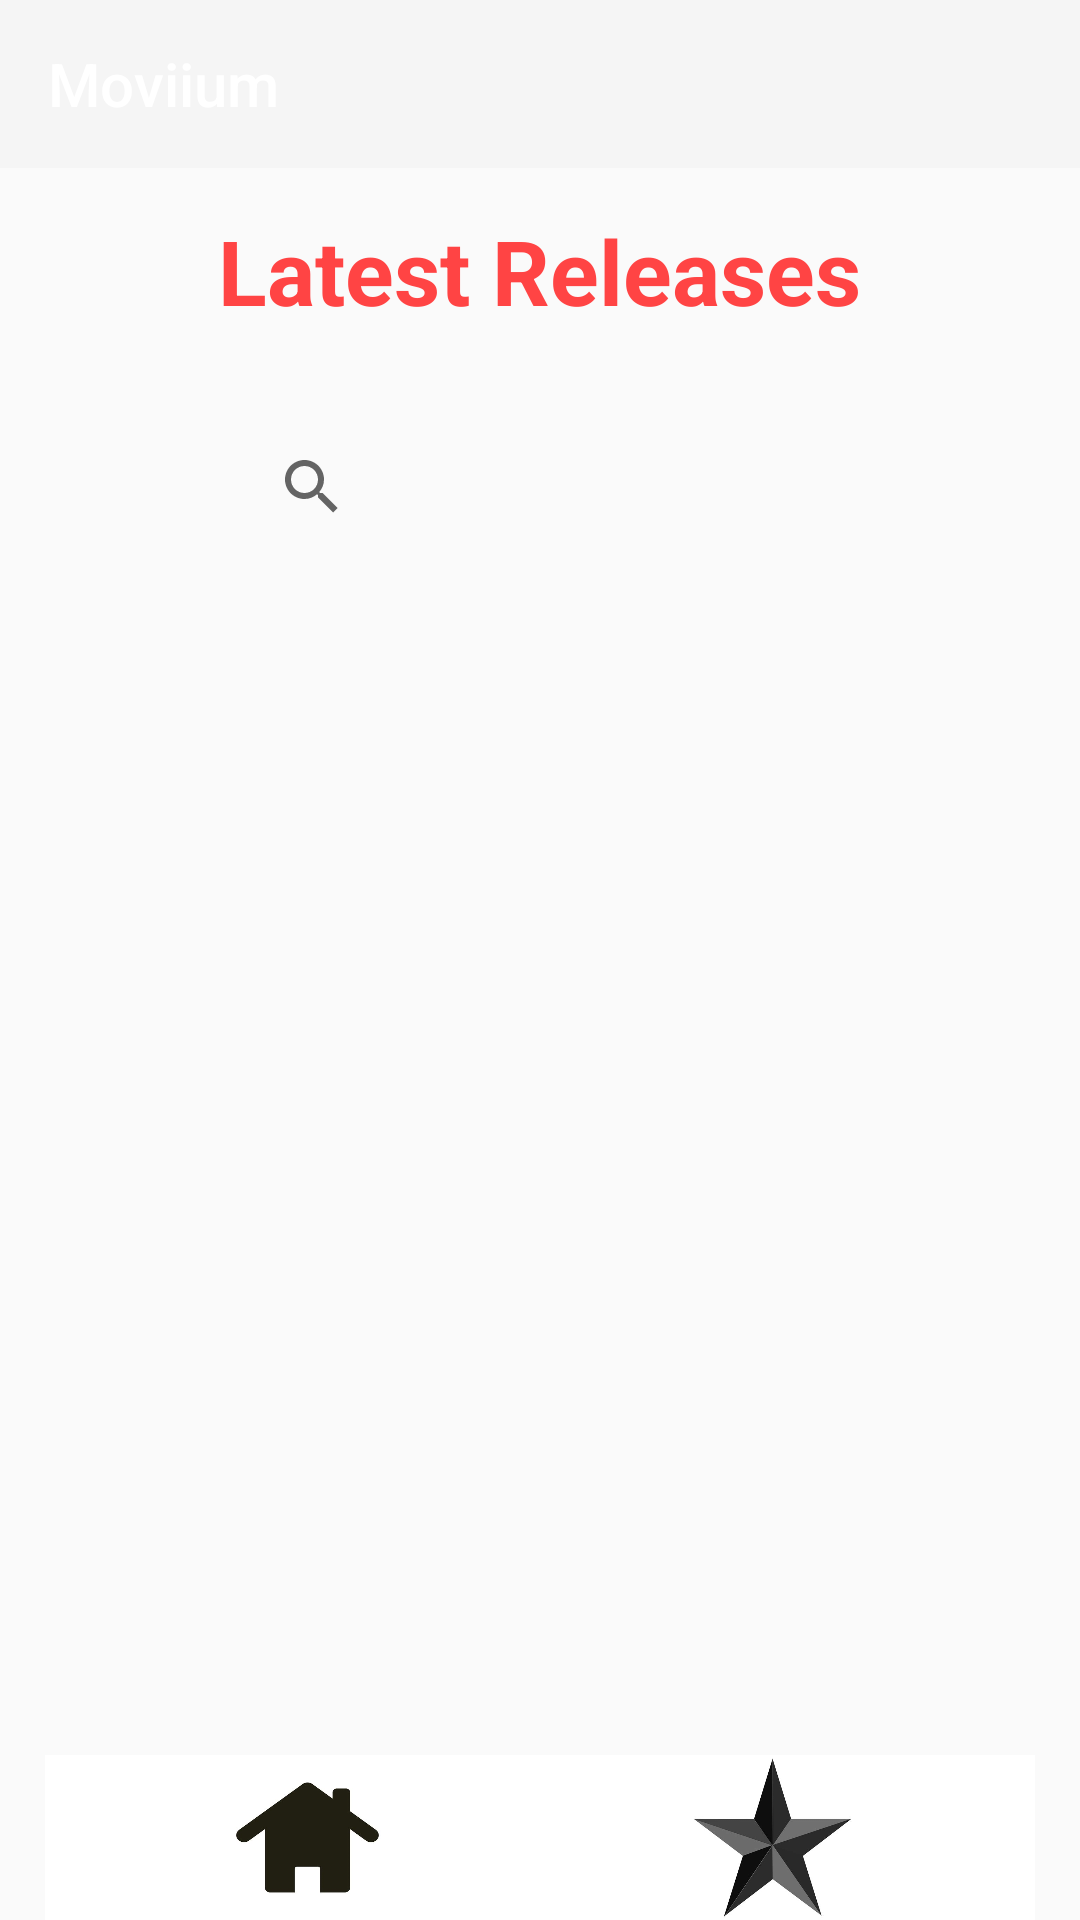

Reconstruct the res/layout file that produces this screen, plus the resources it refers to.
<!-- AndroidManifest.xml: application theme Theme.AppCompat.Light.NoActionBar -->
<!-- res/layout/home_page.xml -->
<?xml version="1.0" encoding="utf-8"?>
<androidx.constraintlayout.widget.ConstraintLayout xmlns:android="http://schemas.android.com/apk/res/android"
    xmlns:app="http://schemas.android.com/apk/res-auto"
    xmlns:tools="http://schemas.android.com/tools"
    android:layout_width="match_parent"
    android:layout_height="match_parent"
    tools:context=".Activities.HomePage">

    <androidx.appcompat.widget.Toolbar
        android:id="@+id/toolbar"
        android:layout_width="match_parent"
        android:layout_height="?attr/actionBarSize"
        android:background="?attr/colorPrimary"
        app:titleTextColor="@color/white"
        app:layout_constraintTop_toTopOf="parent"
        app:layout_constraintStart_toStartOf="parent"
        app:layout_constraintEnd_toEndOf="parent"
        app:title="@string/app_name" />




    <TextView
        android:id="@+id/release"
        android:layout_width="wrap_content"
        android:layout_height="wrap_content"
        android:layout_marginTop="70dp"
        android:text="Latest Releases"
        android:textAlignment="center"
        android:textColor="@android:color/holo_red_light"
        android:textSize="30sp"
        android:textStyle="bold"
        app:layout_constraintHorizontal_bias="0.498"
        app:layout_constraintLeft_toLeftOf="parent"
        app:layout_constraintRight_toRightOf="parent"
        app:layout_constraintTop_toTopOf="parent" />

    <androidx.appcompat.widget.SearchView
        android:id="@+id/searchView"
        android:layout_width="250dp"
        android:layout_height="40dp"
        android:layout_marginStart="80dp"
        android:layout_marginTop="32dp"
        app:layout_constraintStart_toStartOf="parent"
        app:layout_constraintTop_toBottomOf="@+id/release"

        />
    <RelativeLayout
        android:id="@+id/relative"
        android:layout_width="match_parent"
        android:layout_height="400dp"
        app:layout_constraintStart_toStartOf="parent"
        app:layout_constraintEnd_toEndOf="parent"
        app:layout_constraintTop_toBottomOf="@id/searchView"
        android:layout_marginTop="10dp"
        android:layout_marginLeft="15dp"
        android:layout_marginRight="15dp">

        

        <RelativeLayout
            android:id="@+id/top_control_bar"
            android:layout_width="match_parent"
            android:layout_height="50dp"></RelativeLayout>

        <ListView
            android:id="@+id/movieListView"
            android:layout_width="match_parent"
            android:layout_height="350dp"
            android:layout_below="@id/top_control_bar" >
        </ListView>

    </RelativeLayout>

    <LinearLayout
        android:id="@+id/iconLayout"
        android:layout_width="match_parent"
        android:layout_height="55dp"
        app:layout_constraintBottom_toBottomOf="parent"
        app:layout_constraintStart_toStartOf="parent"
        android:layout_marginLeft="15dp"
        android:layout_marginRight="15dp"
        android:background="@color/white"
        android:gravity="center_horizontal">

        <ImageButton
            android:id="@+id/imgBtnHomeHM"
            android:layout_width="55dp"
            android:layout_height="match_parent"
            android:background="@drawable/home_icon"/>

        <ImageButton
            android:id="@+id/imgBtnStarHM"
            android:layout_width="55dp"
            android:layout_height="match_parent"
            android:background="@drawable/star_icon"
            android:layout_marginLeft="100dp"/>

    </LinearLayout>


</androidx.constraintlayout.widget.ConstraintLayout>
<!-- resources referenced by this layout -->
<resources>
  <!-- drawable home_icon: jpg bitmap (drawable, 9254 bytes) -->
  <!-- drawable star_icon: jpg bitmap (drawable, 13215 bytes) -->
  <string name="app_name">Moviium</string>
  <!-- not gathered from this repository: default colours our renderer supplied (Android Studio template values) -->
  <color name="white">#FFFFFFFF</color>
</resources>
